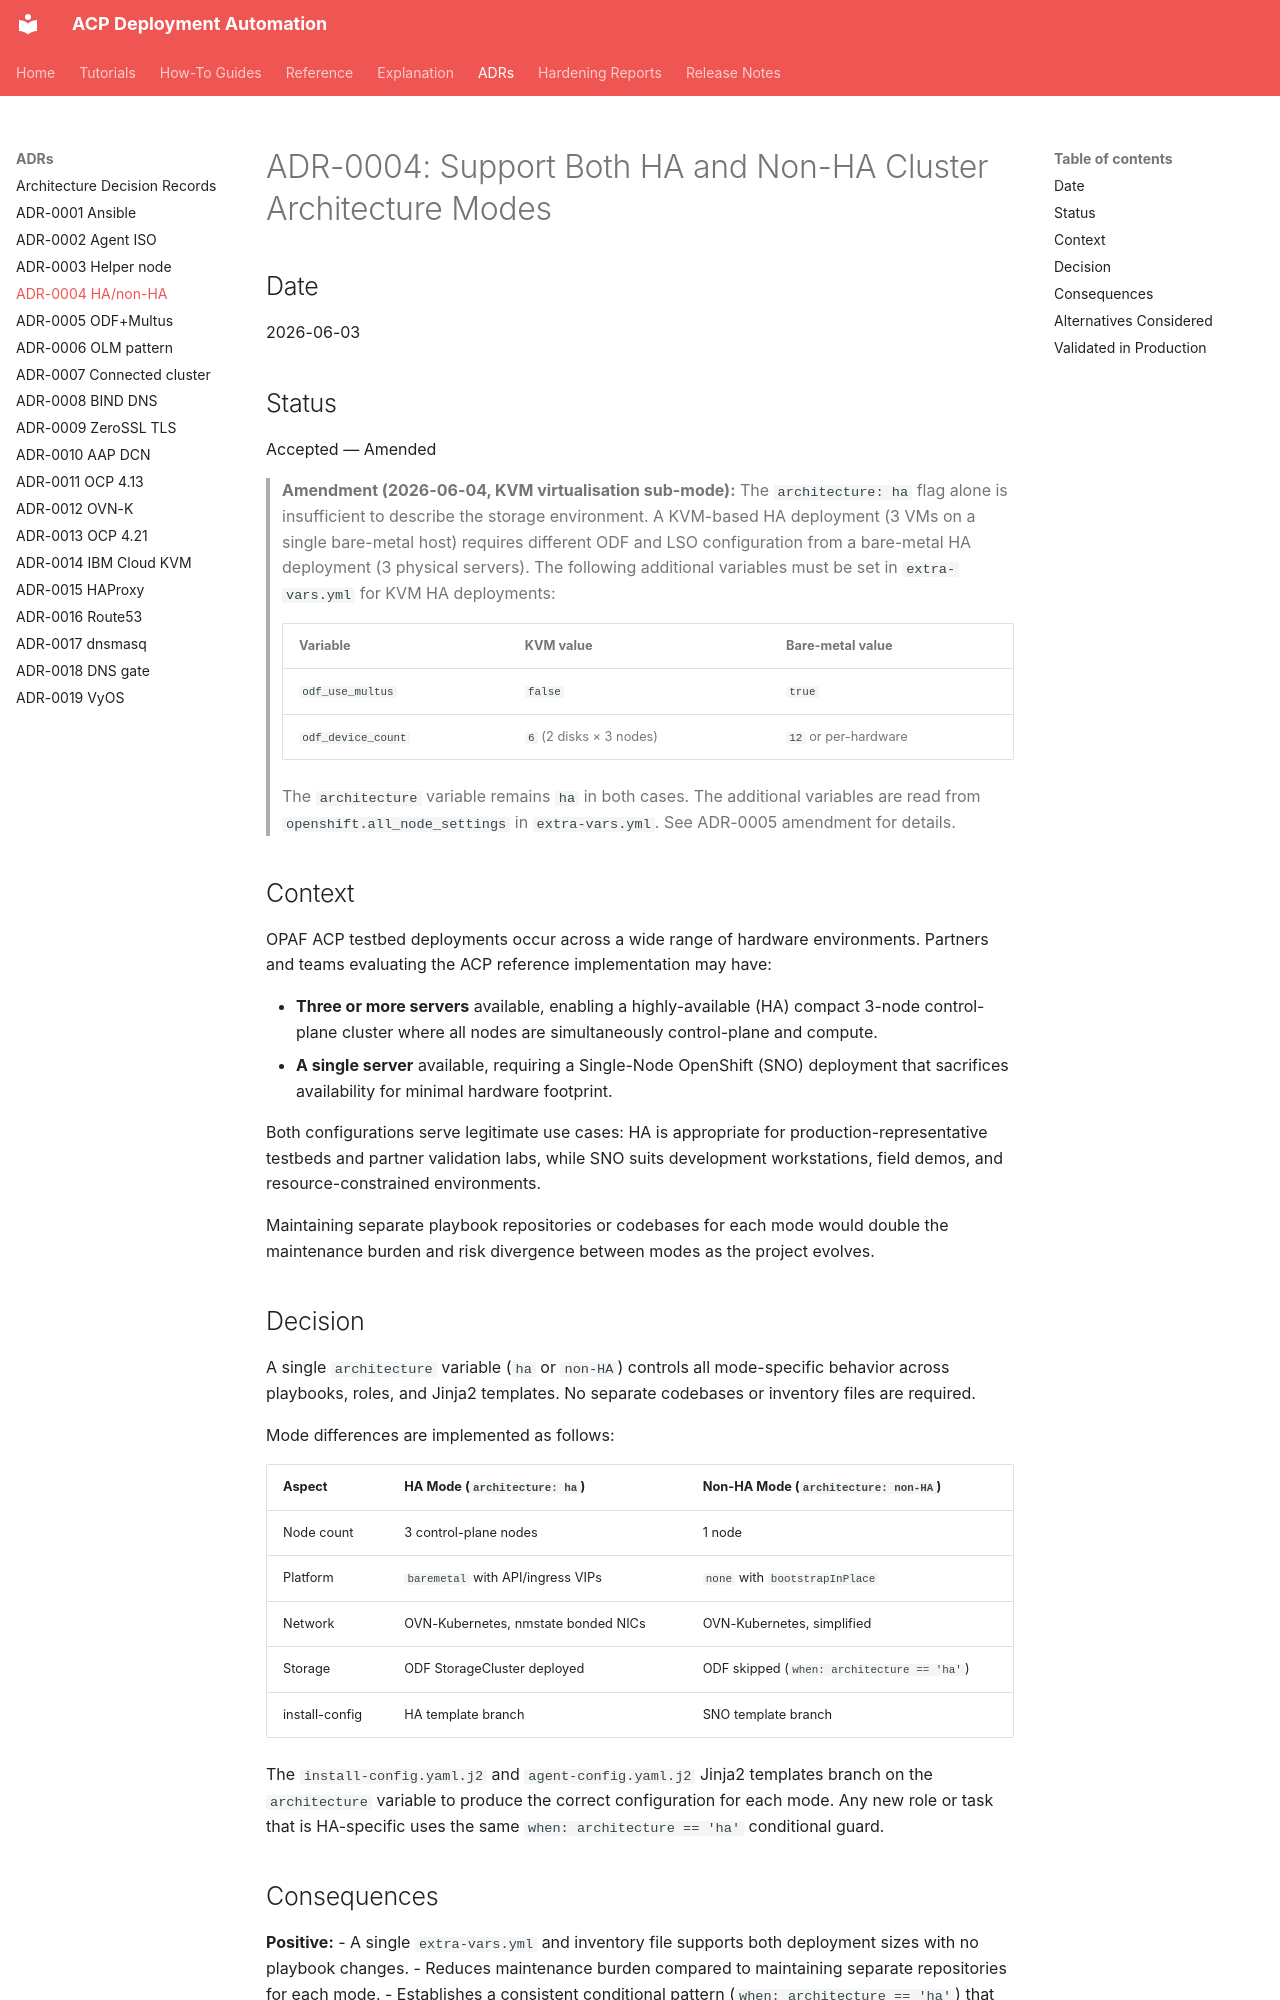

repository: tosin2013/acp-deployment · page: adrs/adr-0004-support-ha-and-non-ha-cluster-architecture-modes/index.html · generator: mkdocs

# ADR-0004: Support Both HA and Non-HA Cluster Architecture Modes

## Date
2026-06-03

## Status
Accepted — Amended

> **Amendment (2026-06-04, KVM virtualisation sub-mode):** The `architecture: ha` flag alone is
> insufficient to describe the storage environment. A KVM-based HA deployment (3 VMs on a single
> bare-metal host) requires different ODF and LSO configuration from a bare-metal HA deployment
> (3 physical servers). The following additional variables must be set in `extra-vars.yml` for
> KVM HA deployments:
>
> | Variable | KVM value | Bare-metal value |
> |----------|-----------|-----------------|
> | `odf_use_multus` | `false` | `true` |
> | `odf_device_count` | `6` (2 disks × 3 nodes) | `12` or per-hardware |
>
> The `architecture` variable remains `ha` in both cases. The additional variables are read from
> `openshift.all_node_settings` in `extra-vars.yml`. See ADR-0005 amendment for details.

## Context

OPAF ACP testbed deployments occur across a wide range of hardware environments. Partners and teams evaluating the ACP reference implementation may have:

- **Three or more servers** available, enabling a highly-available (HA) compact 3-node control-plane cluster where all nodes are simultaneously control-plane and compute.
- **A single server** available, requiring a Single-Node OpenShift (SNO) deployment that sacrifices availability for minimal hardware footprint.

Both configurations serve legitimate use cases: HA is appropriate for production-representative testbeds and partner validation labs, while SNO suits development workstations, field demos, and resource-constrained environments.

Maintaining separate playbook repositories or codebases for each mode would double the maintenance burden and risk divergence between modes as the project evolves.

## Decision

A single `architecture` variable (`ha` or `non-HA`) controls all mode-specific behavior across playbooks, roles, and Jinja2 templates. No separate codebases or inventory files are required.

Mode differences are implemented as follows:

| Aspect | HA Mode (`architecture: ha`) | Non-HA Mode (`architecture: non-HA`) |
|--------|------------------------------|---------------------------------------|
| Node count | 3 control-plane nodes | 1 node |
| Platform | `baremetal` with API/ingress VIPs | `none` with `bootstrapInPlace` |
| Network | OVN-Kubernetes, nmstate bonded NICs | OVN-Kubernetes, simplified |
| Storage | ODF StorageCluster deployed | ODF skipped (`when: architecture == 'ha'`) |
| install-config | HA template branch | SNO template branch |

The `install-config.yaml.j2` and `agent-config.yaml.j2` Jinja2 templates branch on the `architecture` variable to produce the correct configuration for each mode. Any new role or task that is HA-specific uses the same `when: architecture == 'ha'` conditional guard.
